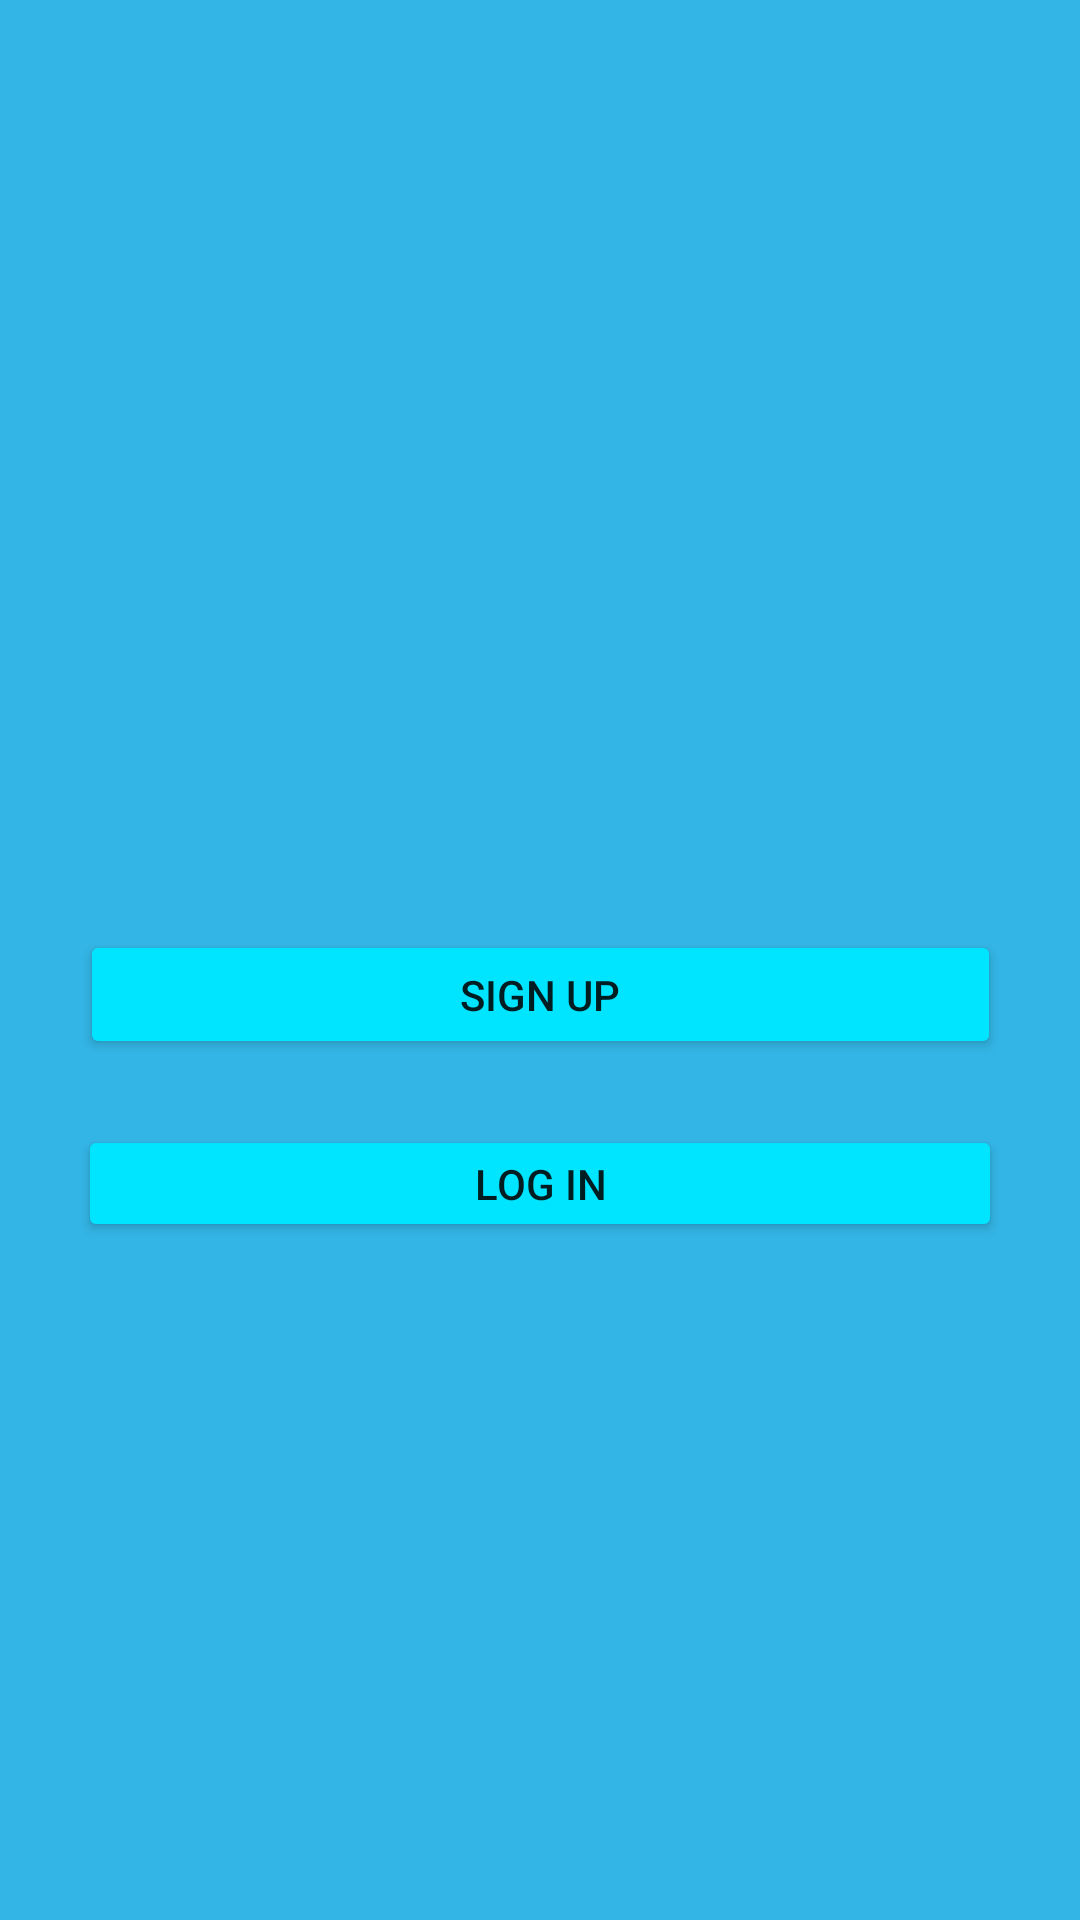

Layout XML and referenced resources for this Android screen:
<!-- AndroidManifest.xml: application theme Theme.Licenta -->
<!-- res/layout/activity_main.xml -->
<?xml version="1.0" encoding="utf-8"?>
<androidx.constraintlayout.widget.ConstraintLayout xmlns:android="http://schemas.android.com/apk/res/android"
    xmlns:app="http://schemas.android.com/apk/res-auto"
    xmlns:tools="http://schemas.android.com/tools"
    android:layout_width="match_parent"
    android:layout_height="match_parent"
    android:background="@android:color/holo_blue_light"
    tools:context=".MainActivity">

    <ImageView
        android:id="@+id/imageView"
        android:layout_width="291dp"
        android:layout_height="52dp"
        android:layout_marginStart="60dp"
        android:layout_marginTop="146dp"
        android:layout_marginEnd="60dp"
        android:layout_marginBottom="533dp"
        app:layout_constraintBottom_toBottomOf="parent"
        app:layout_constraintEnd_toEndOf="parent"
        app:layout_constraintHorizontal_bias="0.0"
        app:layout_constraintStart_toStartOf="parent"
        app:layout_constraintTop_toTopOf="parent"
        app:layout_constraintVertical_bias="1.0"
        app:srcCompat="@drawable/logo" />

    <Button
        android:id="@+id/SignUpButton"
        android:layout_width="307dp"
        android:layout_height="43dp"
        android:layout_marginStart="61dp"
        android:layout_marginTop="217dp"
        android:layout_marginEnd="61dp"
        android:layout_marginBottom="11dp"
        android:backgroundTint="#00E5FF"
        android:text="Sign Up"
        app:layout_constraintBottom_toTopOf="@+id/LogInButton"
        app:layout_constraintEnd_toEndOf="parent"
        app:layout_constraintStart_toStartOf="parent"
        app:layout_constraintTop_toBottomOf="@+id/imageView"
        tools:ignore="TextContrastCheck,TouchTargetSizeCheck" />

    <Button
        android:id="@+id/LogInButton"
        android:layout_width="308dp"
        android:layout_height="39dp"
        android:layout_marginStart="61dp"
        android:layout_marginTop="11dp"
        android:layout_marginEnd="61dp"
        android:layout_marginBottom="240dp"
        android:backgroundTint="#00E5FF"
        android:text="Log In"
        app:layout_constraintBottom_toBottomOf="parent"
        app:layout_constraintEnd_toEndOf="parent"
        app:layout_constraintStart_toStartOf="parent"
        app:layout_constraintTop_toBottomOf="@+id/SignUpButton"
        tools:ignore="TextContrastCheck,TouchTargetSizeCheck" />
</androidx.constraintlayout.widget.ConstraintLayout>
<!-- resources referenced by this layout -->
<resources>
  <!-- drawable logo: png bitmap (drawable-v24, 11736 bytes) -->
  <style name="Theme.Licenta" parent="Theme.MaterialComponents.DayNight.DarkActionBar">
          
          <item name="colorPrimary">@color/purple_500</item>
          <item name="colorPrimaryVariant">@color/purple_700</item>
          <item name="colorOnPrimary">@color/white</item>
  
          
          <item name="colorSecondary">@color/teal_200</item>
          <item name="colorSecondaryVariant">@color/teal_700</item>
          <item name="colorOnSecondary">@color/black</item>
          
          <item name="android:statusBarColor" tools:targetApi="l">?attr/colorPrimaryVariant</item>
          
  
  
      </style>
  <color name="purple_500">#FF6200EE</color>
  <color name="purple_700">#FF3700B3</color>
  <color name="white">#FFFFFFFF</color>
  <color name="teal_200">#FF03DAC5</color>
  <color name="teal_700">#FF018786</color>
  <color name="black">#FF000000</color>
</resources>
